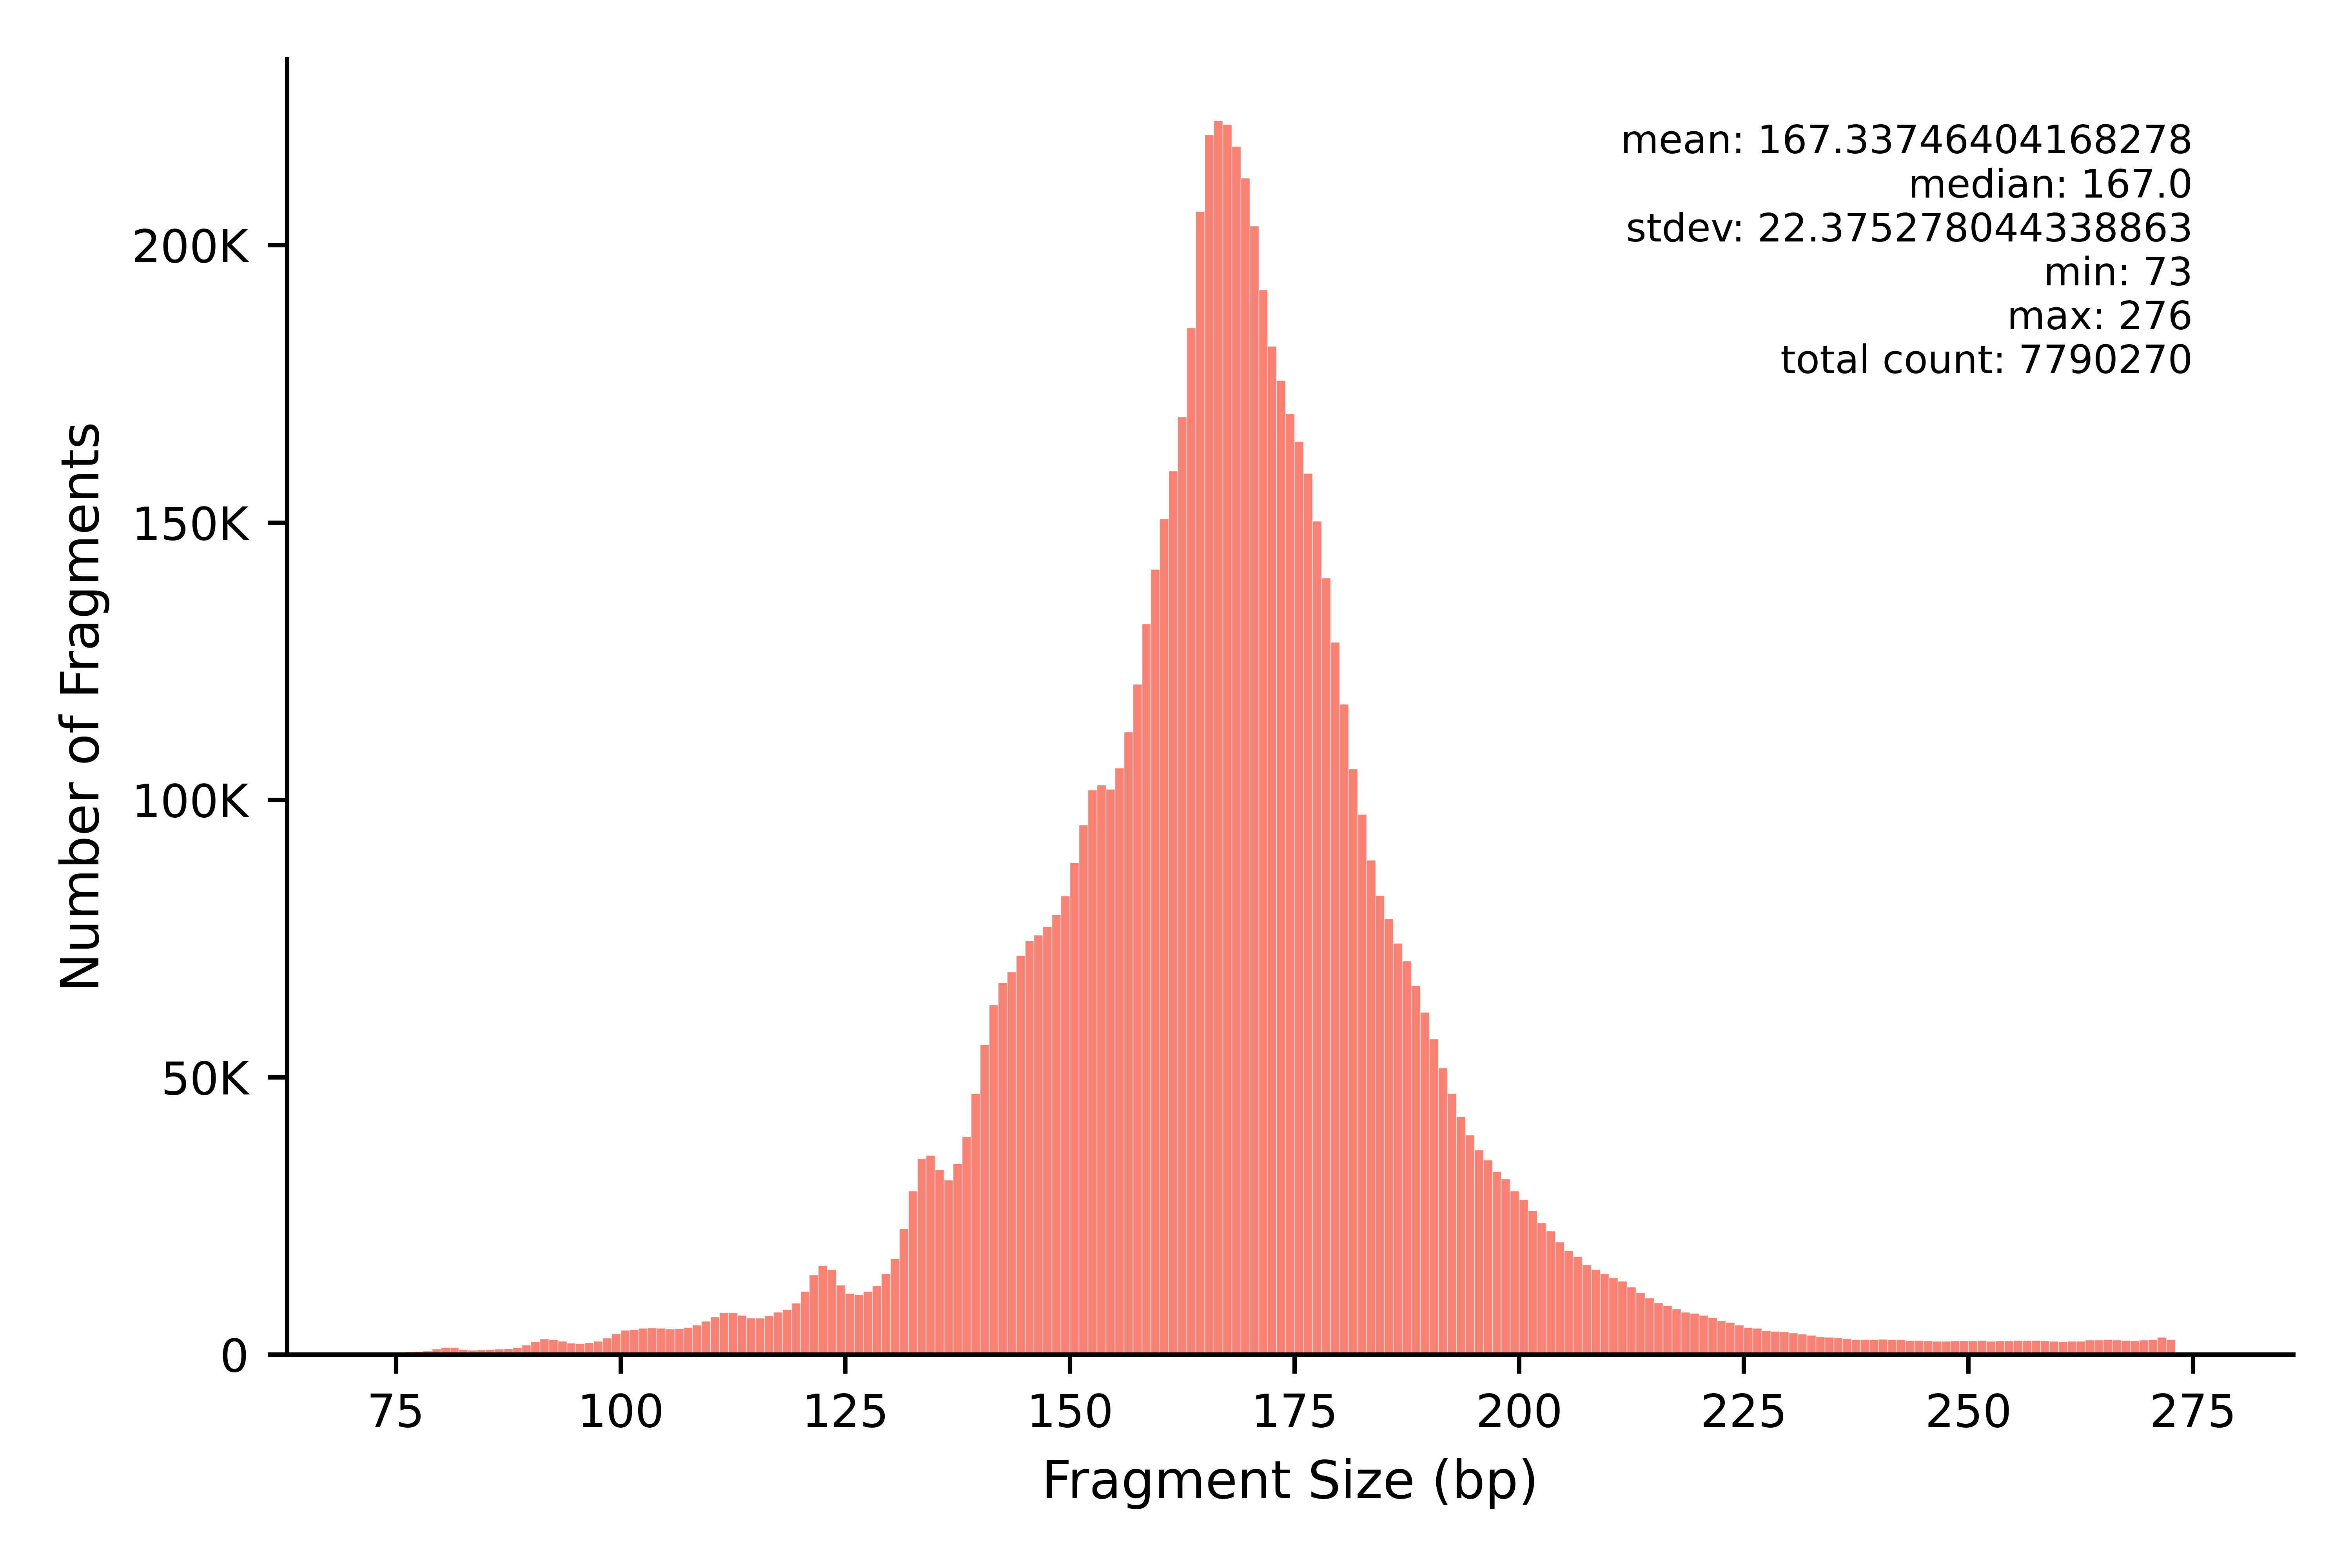

The table this chart was drawn from, first rows:
min	max	count
73	73	17
74	74	12
75	75	17
76	76	502
77	77	592
78	78	681
79	79	1027
80	80	1271
81	81	1305
82	82	955
83	83	823
84	84	842
85	85	943
86	86	988
87	87	1084
88	88	1305
89	89	1743
90	90	2325
91	91	2868
92	92	2731
93	93	2448
94	94	2065
95	95	1981
96	96	2123
97	97	2443
98	98	2992
99	99	3754
100	100	4425
101	101	4556
102	102	4731
103	103	4812
104	104	4722
105	105	4615
106	106	4682
107	107	4872
108	108	5309
109	109	6025
110	110	6821
111	111	7594
112	112	7572
113	113	7074
114	114	6592
115	115	6611
116	116	7028
117	117	7656
118	118	8140
119	119	9264
120	120	11391
121	121	14366
122	122	16032
123	123	15378
124	124	12515
125	125	11018
126	126	10811
127	127	11368
128	128	12486
129	129	14585
130	130	17339
131	131	22680
132	132	29486
... 144 more rows
